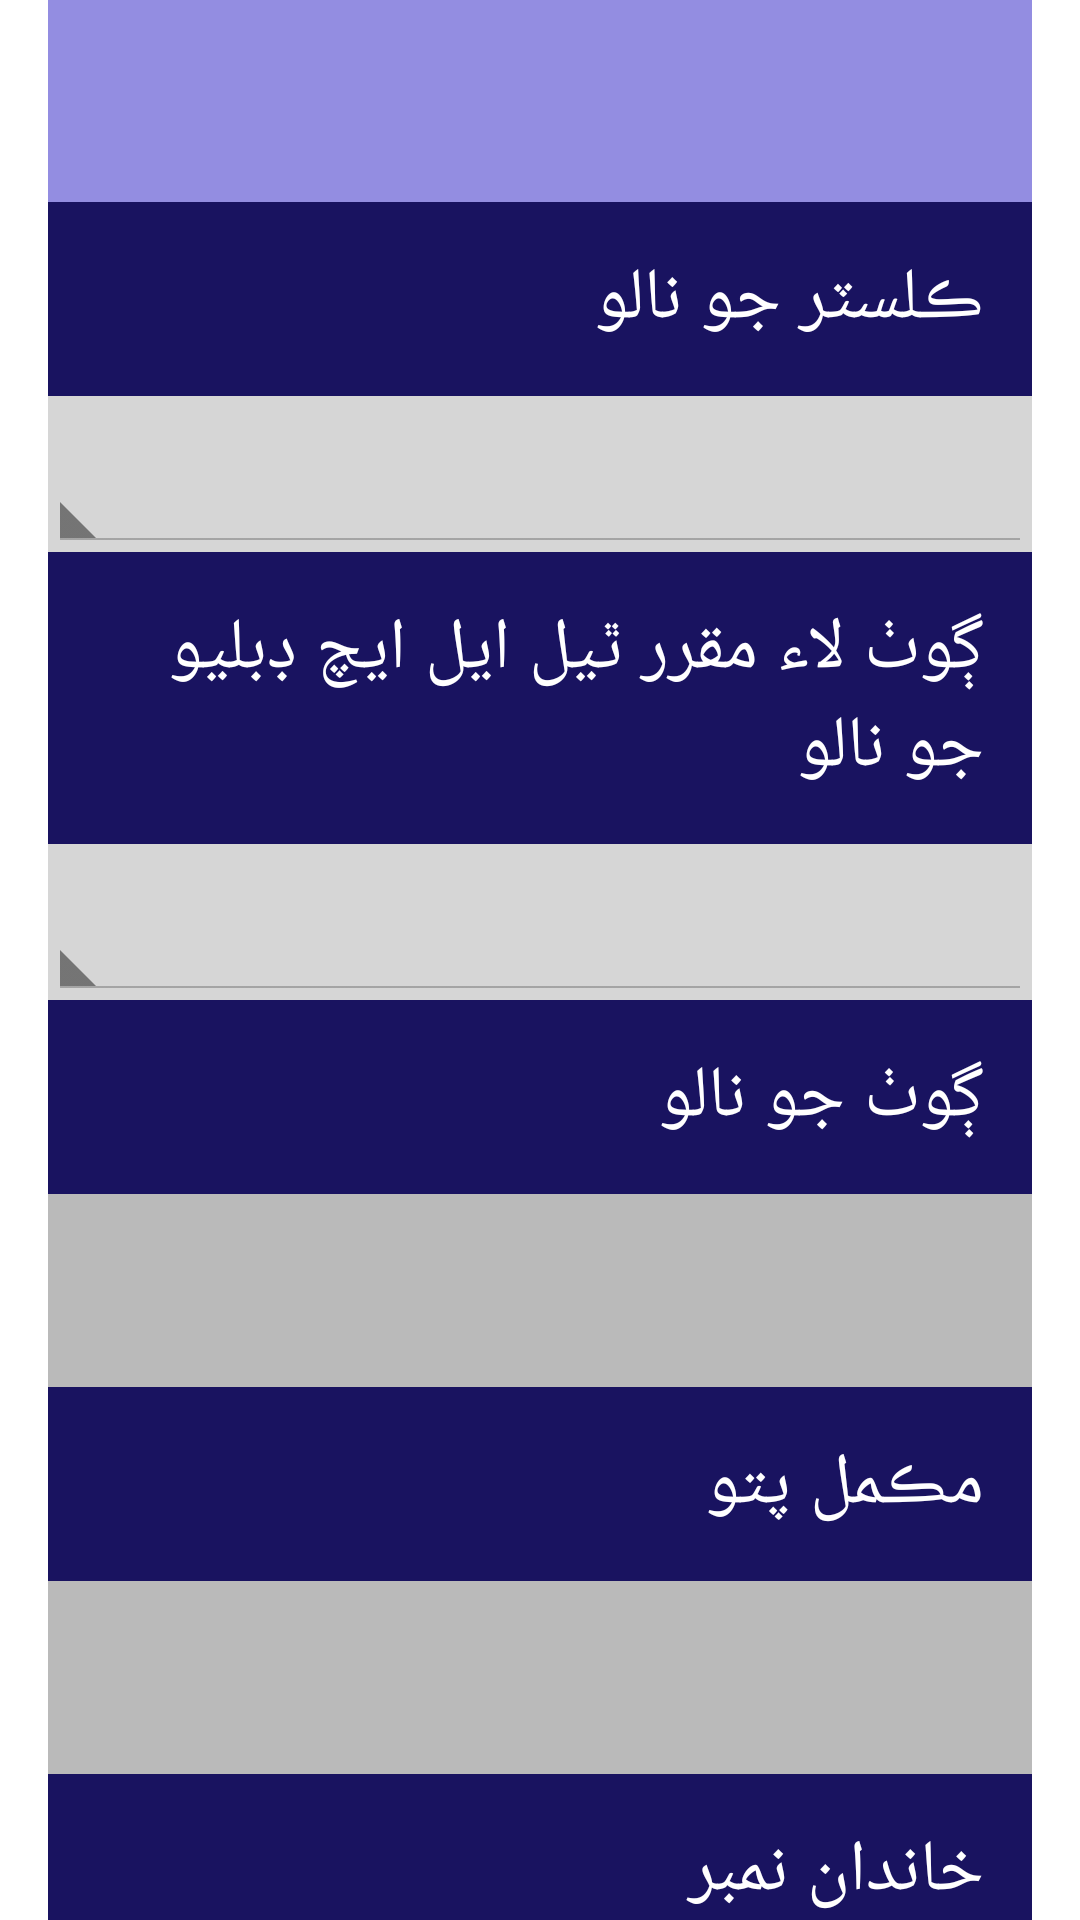

The Android layout XML behind this screen, and the referenced resources:
<!-- AndroidManifest.xml: application theme AppTheme -->
<!-- res/layout/activity_section1.xml -->
<FrameLayout xmlns:android="http://schemas.android.com/apk/res/android"
    xmlns:tools="http://schemas.android.com/tools"
    android:layout_width="match_parent"
    android:layout_height="match_parent"
    android:background="@drawable/background_grad"
    tools:context="com.mapps.mapps.Section1Activity">

    <ScrollView xmlns:android="http://schemas.android.com/apk/res/android"
        android:id="@+id/ScrollView01"
        android:layout_width="match_parent"
        android:layout_height="wrap_content"
        android:layout_marginEnd="16dp"
        android:layout_marginStart="16dp"
        android:background="#d6d6d6"
        android:scrollbars="horizontal">

        <LinearLayout
            android:layout_width="match_parent"
            android:layout_height="wrap_content"
            android:background="@drawable/background_grad"
            android:layoutDirection="rtl"
            android:orientation="vertical">

            <TextView
                android:id="@+id/app_header"
                style="@style/myheading"
                android:layout_gravity="center_horizontal" />

            <TextView
                android:id="@+id/lbl_s1q1"
                style="@style/txtquestion"
                android:text="@string/baseline_s1q1" />

            <Spinner
                android:id="@+id/s1q1"
                android:layout_width="match_parent"
                android:layout_height="wrap_content"
                android:layout_marginTop="20dp"
                android:spinnerMode="dropdown" />

            <TextView
                android:id="@+id/lbl_s1q2"
                style="@style/txtquestion"
                android:text="@string/baseline_s1q2" />

            <Spinner
                android:id="@+id/s1q2"
                android:layout_width="match_parent"
                android:layout_height="wrap_content"
                android:layout_marginTop="20dp"
                android:spinnerMode="dropdown" />

            <TextView
                android:id="@+id/lbl_s1q3"
                style="@style/txtquestion"
                android:text="@string/baseline_s1q3" />

            <EditText
                android:id="@+id/s1q3"
                android:layout_width="match_parent"
                android:layout_height="wrap_content"
                android:layout_weight="1"
                android:ems="10"
                android:inputType="text" />

            <TextView
                android:id="@+id/lbl_s1q4"
                style="@style/txtquestion"
                android:text="@string/baseline_s1q4" />

            <EditText
                android:id="@+id/s1q4"
                android:layout_width="match_parent"
                android:layout_height="wrap_content"
                android:layout_weight="1"
                android:ems="10"
                android:inputType="text" />

            <TextView
                android:id="@+id/lbl_s1q5"
                style="@style/txtquestion"
                android:text="@string/baseline_s1q5" />

            <EditText
                android:id="@+id/s1q5"
                android:layout_width="match_parent"
                android:layout_height="wrap_content"
                android:layout_weight="1"
                android:ems="10"
                android:inputType="number"
                android:maxLength="3" />

            <TextView
                android:id="@+id/lbl_s1q6"
                style="@style/txtquestion"
                android:text="@string/baseline_s1q6" />

            <EditText
                android:id="@+id/s1q6"
                android:layout_width="match_parent"
                android:layout_height="wrap_content"
                android:layout_weight="1"
                android:ems="10"
                android:inputType="text" />

            <TextView
                android:id="@+id/lbl_s1q7"
                style="@style/txtquestion"
                android:text="@string/baseline_s1q7" />

            <EditText
                android:id="@+id/s1q7"
                android:layout_width="match_parent"
                android:layout_height="wrap_content"
                android:layout_weight="1"
                android:ems="10"
                android:inputType="text" />

            <TextView
                android:id="@+id/lbl_s1q8"
                style="@style/txtquestion"
                android:text="@string/baseline_s1q8" />

            <EditText
                android:id="@+id/s1q8"
                android:layout_width="match_parent"
                android:layout_height="wrap_content"
                android:layout_weight="1"
                android:ems="10"
                android:inputType="number"
                android:maxLength="11" />

            <TextView
                android:id="@+id/lbl_s1q9a"
                style="@style/txtquestion"
                android:text="@string/baseline_s1q9a" />

            <EditText
                android:id="@+id/s1q9a"
                android:layout_width="match_parent"
                android:layout_height="wrap_content"
                android:layout_weight="1"
                android:ems="10"
                android:inputType="text" />

            <TextView
                android:id="@+id/lbl_s1q9b"
                style="@style/txtquestion"
                android:text="@string/baseline_s1q9b" />

            <EditText
                android:id="@+id/s1q9b"
                android:layout_width="match_parent"
                android:layout_height="wrap_content"
                android:layout_weight="1"
                android:ems="10"
                android:inputType="number"
                android:maxLength="3" />

            <TextView
                android:id="@+id/lbl_s1q10"
                style="@style/txtquestion"
                android:text="@string/baseline_s1q10" />

            <DatePicker
                android:id="@+id/s1q10"
                style="@style/txtquestion"
                android:layout_weight="1"
                android:calendarViewShown="false"
                android:datePickerMode="spinner"
                android:ems="10"
                android:spinnersShown="true" />

            <TextView
                android:id="@+id/lbl_s1q11"
                style="@style/txtquestion"
                android:text="@string/baseline_s1q11" />

            <TimePicker
                android:id="@+id/s1q11"
                style="@style/txtquestion"
                android:layout_weight="1"
                android:ems="10"
                android:spinnersShown="true"
                android:timePickerMode="spinner" />

            <TextView
                android:id="@+id/lbl_s1q12"
                style="@style/txtquestion"
                android:text="@string/baseline_s1q12" />

            <RadioGroup
                android:id="@+id/radio_s1q12"
                style="@style/txtquestion">

                <RadioButton
                    android:id="@+id/RDO_s1q12_1"
                    android:layout_width="wrap_content"
                    android:layout_height="wrap_content"
                    android:text="@string/baseline_s1q12_1" />

                <RadioButton
                    android:id="@+id/RDO_s1q12_2"
                    android:layout_width="wrap_content"
                    android:layout_height="wrap_content"
                    android:text="@string/baseline_s1q12_2" />

            </RadioGroup>

            <LinearLayout
                android:id="@+id/vu_s1q13"
                android:layout_width="match_parent"
                android:layout_height="wrap_content"
                android:orientation="vertical"
                android:visibility="gone">

                <TextView
                    android:id="@+id/lbl_s1q13"
                    style="@style/txtquestion"
                    android:text="@string/baseline_s1q13" />

                <RadioGroup
                    android:id="@+id/radio_s1q13"
                    style="@style/txtquestion">

                    <RadioButton
                        android:id="@+id/RDO_s1q13_1"
                        android:layout_width="wrap_content"
                        android:layout_height="wrap_content"
                        android:text="@string/baseline_s1q13_1" />

                    <RadioButton
                        android:id="@+id/RDO_s1q13_2"
                        android:layout_width="wrap_content"
                        android:layout_height="wrap_content"
                        android:text="@string/baseline_s1q13_2" />

                </RadioGroup>

            </LinearLayout>

            <Button
                android:id="@+id/btnnext"
                style="@style/btn"
                android:layout_marginTop="20dp"
                android:onClick="gotoSection2"
                android:text="@string/sec2" />

        </LinearLayout>
    </ScrollView>
</FrameLayout>
<!-- resources referenced by this layout -->
<resources>
  <!-- drawable background_grad (drawable) -->
  <?xml version="1.0" encoding="utf-8"?>
  <selector xmlns:android="http://schemas.android.com/apk/res/android">
      <item>
          <shape>
              <corners android:bottomLeftRadius="50dp" android:radius="5dp"></corners>
          </shape>
      </item>
  </selector>
  <string name="baseline_s1q1">ڪلسٽر جو نالو</string>
  <string name="baseline_s1q10">تاريخ</string>
  <string name="baseline_s1q11">وقت</string>
  <string name="baseline_s1q12">زباني اجا ز ت</string>
  <string name="baseline_s1q12_1">ها</string>
  <string name="baseline_s1q12_2">نه</string>
  <string name="baseline_s1q13">ملاقات جي جڳهه</string>
  <string name="baseline_s1q13_1">گھر</string>
  <string name="baseline_s1q13_2">اسڪول</string>
  <string name="baseline_s1q2">ڳوٺ لاء مقرر ٿيل ايل ايچ ڊبليو جو نالو </string>
  <string name="baseline_s1q3">ڳوٺ جو نالو</string>
  <string name="baseline_s1q4">مڪمل پتو</string>
  <string name="baseline_s1q5">خاندان نمبر</string>
  <string name="baseline_s1q6">جواب ڏيندڙ</string>
  <string name="baseline_s1q7">گھر جي سربراه  جو نالو</string>
  <string name="baseline_s1q8">رابطي لاء نمبر</string>
  <string name="baseline_s1q9a">تحقيق ڪندڙ جو  نالو</string>
  <string name="baseline_s1q9b">تحقيق ڪندڙ جي آئي ڊي</string>
  <string name="sec2">Section 2</string>
  <style name="btn" parent="android:Widget.ActionButton">
          <item name="android:layout_height">wrap_content</item>
          <item name="android:layout_width">match_parent</item>
          <item name="android:textColor">#c1c4e9</item>
          <item name="android:textSize">18sp</item>
          <item name="android:textAppearance">@android:style/TextAppearance.Large</item>
          <item name="android:textStyle">bold</item>
          <item name="android:background">#272256</item>
          <item name="android:textAlignment">center</item>
          <item name="android:padding">16dp</item>
  
  
      </style>
  <style name="AppTheme" parent="android:Theme.Holo.Light.DarkActionBar">
          <item name="android:editTextStyle">@style/textInput</item>
          <item name="android:textViewStyle">@style/txtquestion</item>
          <item name="android:radioButtonStyle">@style/radiobutton</item>
          <item name="android:checkboxStyle">@style/checkbox</item>
          
      </style>
  <style name="textInput" parent="android:Widget.EditText">
          <item name="android:layout_width">match_parent</item>
          <item name="android:layout_height">wrap_content</item>
          <item name="android:layout_marginBottom">16dp</item>
          <item name="android:textSize">24sp</item>
          <item name="android:background">#bababa</item>
          <item name="android:padding">16dp</item>
      </style>
  <style name="radiobutton" parent="android:Widget.CompoundButton.RadioButton">
          <item name="android:layout_width">wrap_content</item>
          <item name="android:layout_height">wrap_content</item>
          <item name="android:button">@null</item>
          <item name="android:drawableRight">@android:drawable/btn_radio</item>
          <item name="android:textSize">24sp</item>
          <item name="android:typeface">serif</item>
          <item name="android:background">#bababa</item>
          <item name="android:padding">4dp</item>
      </style>
  <style name="checkbox" parent="android:Widget.CompoundButton.CheckBox">
          <item name="android:layout_gravity">right</item>
          <item name="android:layout_width">match_parent</item>
          <item name="android:layout_height">wrap_content</item>
          <item name="android:button">@null</item>
          <item name="android:textSize">24sp</item>
          <item name="android:typeface">serif</item>
          <item name="android:drawableRight">?android:attr/listChoiceIndicatorMultiple</item>
          <item name="android:background">#d6d6d6</item>
          <item name="android:padding">4dp</item>
  
  
      </style>
</resources>
